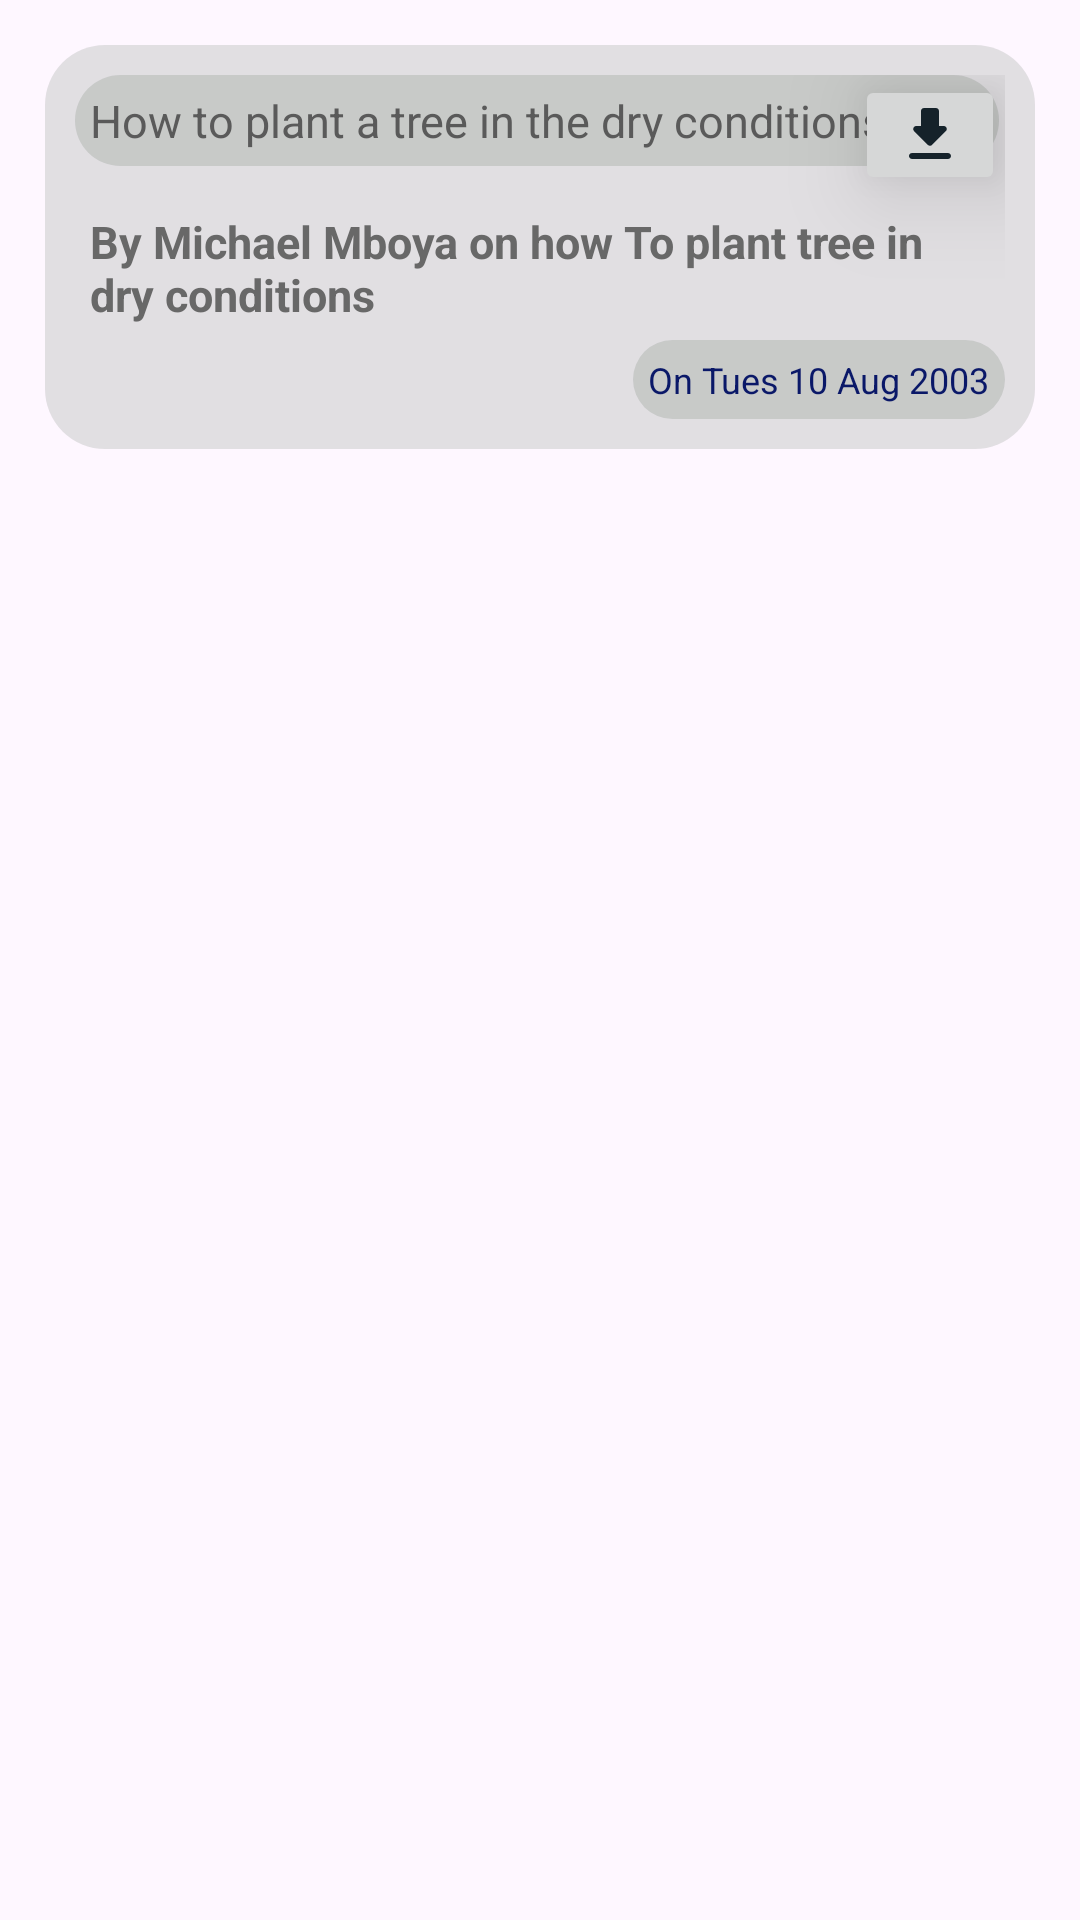

Here is an Android app screen rendered from its layout file. Give the layout XML and the strings, colors and styles it references.
<!-- AndroidManifest.xml: application theme Theme.Eccormece -->
<!-- res/layout/file_holder.xml -->
<?xml version="1.0" encoding="utf-8"?>

<LinearLayout xmlns:android="http://schemas.android.com/apk/res/android"
    android:orientation="vertical"
    android:layout_width="match_parent"
    android:layout_height="wrap_content">
    <RelativeLayout
        android:layout_width="match_parent"
        android:layout_height="wrap_content"
        android:layout_margin="5dp"
        android:padding="10dp">
        <RelativeLayout
            android:layout_width="match_parent"
            android:layout_height="wrap_content"
            android:background="@drawable/file_name_bg"
            android:padding="10dp">
            <TextView
                android:layout_width="wrap_content"
                android:layout_height="wrap_content"
                android:background="@drawable/file_name_bg"
                android:textColor="#5A5A5A"
                android:text="How to plant a tree in the dry conditions.pptx"
                android:textSize="15sp"
                android:padding="5dp"
                android:id="@+id/fileName"/>
            <ImageButton
                android:layout_width="50dp"
                android:layout_height="40dp"
                android:layout_alignParentEnd="true"
                android:src="@drawable/download_24"
                android:elevation="20dp"
                android:id="@+id/downloadFileBtn"
                android:contentDescription="To download the file" />
            <TextView
                android:layout_width="wrap_content"
                android:layout_height="wrap_content"
                android:text="By Michael Mboya on how To plant tree in dry conditions"
                android:textSize="15sp"
                android:padding="5dp"
                android:textStyle="bold"
                android:textColor="#686868"
                android:layout_below="@id/fileName"
                android:layout_marginTop="10dp"
                android:id="@+id/byWho"/>
            <TextView
                android:layout_width="wrap_content"
                android:layout_height="wrap_content"
                android:layout_alignParentEnd="true"
                android:background="@drawable/file_name_bg"
                android:text="On Tues 10 Aug 2003"
                android:textSize="12sp"
                android:textColor="#0A1868"
                android:layout_below="@id/byWho"
                android:padding="5dp"
                android:id="@+id/postedTime"/>
        </RelativeLayout>
    </RelativeLayout>
</LinearLayout>
<!-- resources referenced by this layout -->
<resources>
  <!-- drawable download_24 (drawable) -->
  <vector android:height="24dp" android:tint="#15222A"
      android:viewportHeight="24" android:viewportWidth="24"
      android:width="24dp" xmlns:android="http://schemas.android.com/apk/res/android">
      <path android:fillColor="@android:color/white" android:pathData="M16.59,9H15V4c0,-0.55 -0.45,-1 -1,-1h-4c-0.55,0 -1,0.45 -1,1v5H7.41c-0.89,0 -1.34,1.08 -0.71,1.71l4.59,4.59c0.39,0.39 1.02,0.39 1.41,0l4.59,-4.59c0.63,-0.63 0.19,-1.71 -0.7,-1.71zM5,19c0,0.55 0.45,1 1,1h12c0.55,0 1,-0.45 1,-1s-0.45,-1 -1,-1H6c-0.55,0 -1,0.45 -1,1z"/>
  </vector>
  <!-- drawable file_name_bg (drawable) -->
  <?xml version="1.0" encoding="utf-8"?>
  
  <shape xmlns:android="http://schemas.android.com/apk/res/android">
      <solid android:color="#1D062508"/>
      <corners android:radius="20dp"/>
  </shape>
  <style name="Theme.Eccormece" parent="Base.Theme.Eccormece" />
  <style name="Base.Theme.Eccormece" parent="Theme.Material3.DayNight.NoActionBar">
          
           <item name="colorPrimary">#0B154C</item>
      </style>
</resources>
